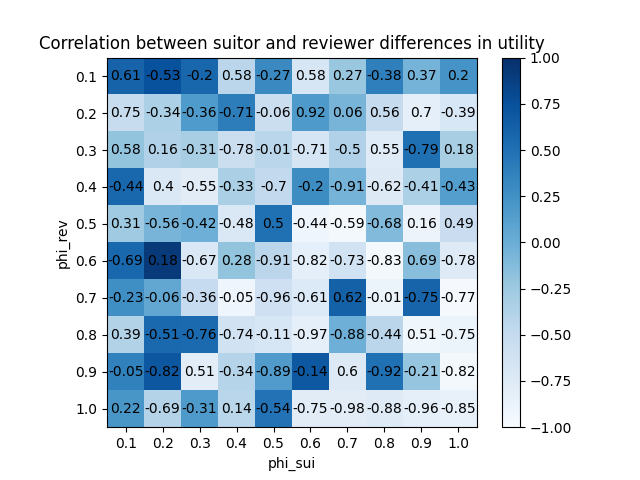

Data behind this chart, as committed beside it:
phi_sui, phi_rev
(0.1, 0.1), 0.6071
(0.1, 0.2), 0.7474
(0.1, 0.3), 0.5828
(0.1, 0.4), -0.4364
(0.1, 0.5), 0.3066
(0.1, 0.6), -0.6864
(0.1, 0.7), -0.2337
(0.1, 0.8), 0.3852
(0.1, 0.9), -0.0484
(0.1, 1.0), 0.2241
(0.2, 0.1), -0.5261
(0.2, 0.2), -0.3401
(0.2, 0.3), 0.165
(0.2, 0.4), 0.4011
(0.2, 0.5), -0.5567
(0.2, 0.6), 0.1753
(0.2, 0.7), -0.0558
(0.2, 0.8), -0.5111
(0.2, 0.9), -0.8191
(0.2, 1.0), -0.6932
(0.3, 0.1), -0.2004
(0.3, 0.2), -0.3619
(0.3, 0.3), -0.3125
(0.3, 0.4), -0.551
(0.3, 0.5), -0.4249
(0.3, 0.6), -0.6705
(0.3, 0.7), -0.365
(0.3, 0.8), -0.763
(0.3, 0.9), 0.5118
(0.3, 1.0), -0.3132
(0.4, 0.1), 0.577
(0.4, 0.2), -0.7112
(0.4, 0.3), -0.7798
(0.4, 0.4), -0.3283
(0.4, 0.5), -0.4771
(0.4, 0.6), 0.2836
(0.4, 0.7), -0.04809
(0.4, 0.8), -0.7425
(0.4, 0.9), -0.3402
(0.4, 1.0), 0.14
(0.5, 0.1), -0.2655
(0.5, 0.2), -0.05695
(0.5, 0.3), -0.009207
(0.5, 0.4), -0.7032
(0.5, 0.5), 0.5036
(0.5, 0.6), -0.911
(0.5, 0.7), -0.9636
(0.5, 0.8), -0.115
(0.5, 0.9), -0.8874
(0.5, 1.0), -0.5391
(0.6, 0.1), 0.5763
(0.6, 0.2), 0.916
(0.6, 0.3), -0.7065
(0.6, 0.4), -0.1955
(0.6, 0.5), -0.4359
(0.6, 0.6), -0.8188
(0.6, 0.7), -0.6135
(0.6, 0.8), -0.9678
(0.6, 0.9), -0.1446
(0.6, 1.0), -0.7536
... 40 more rows
